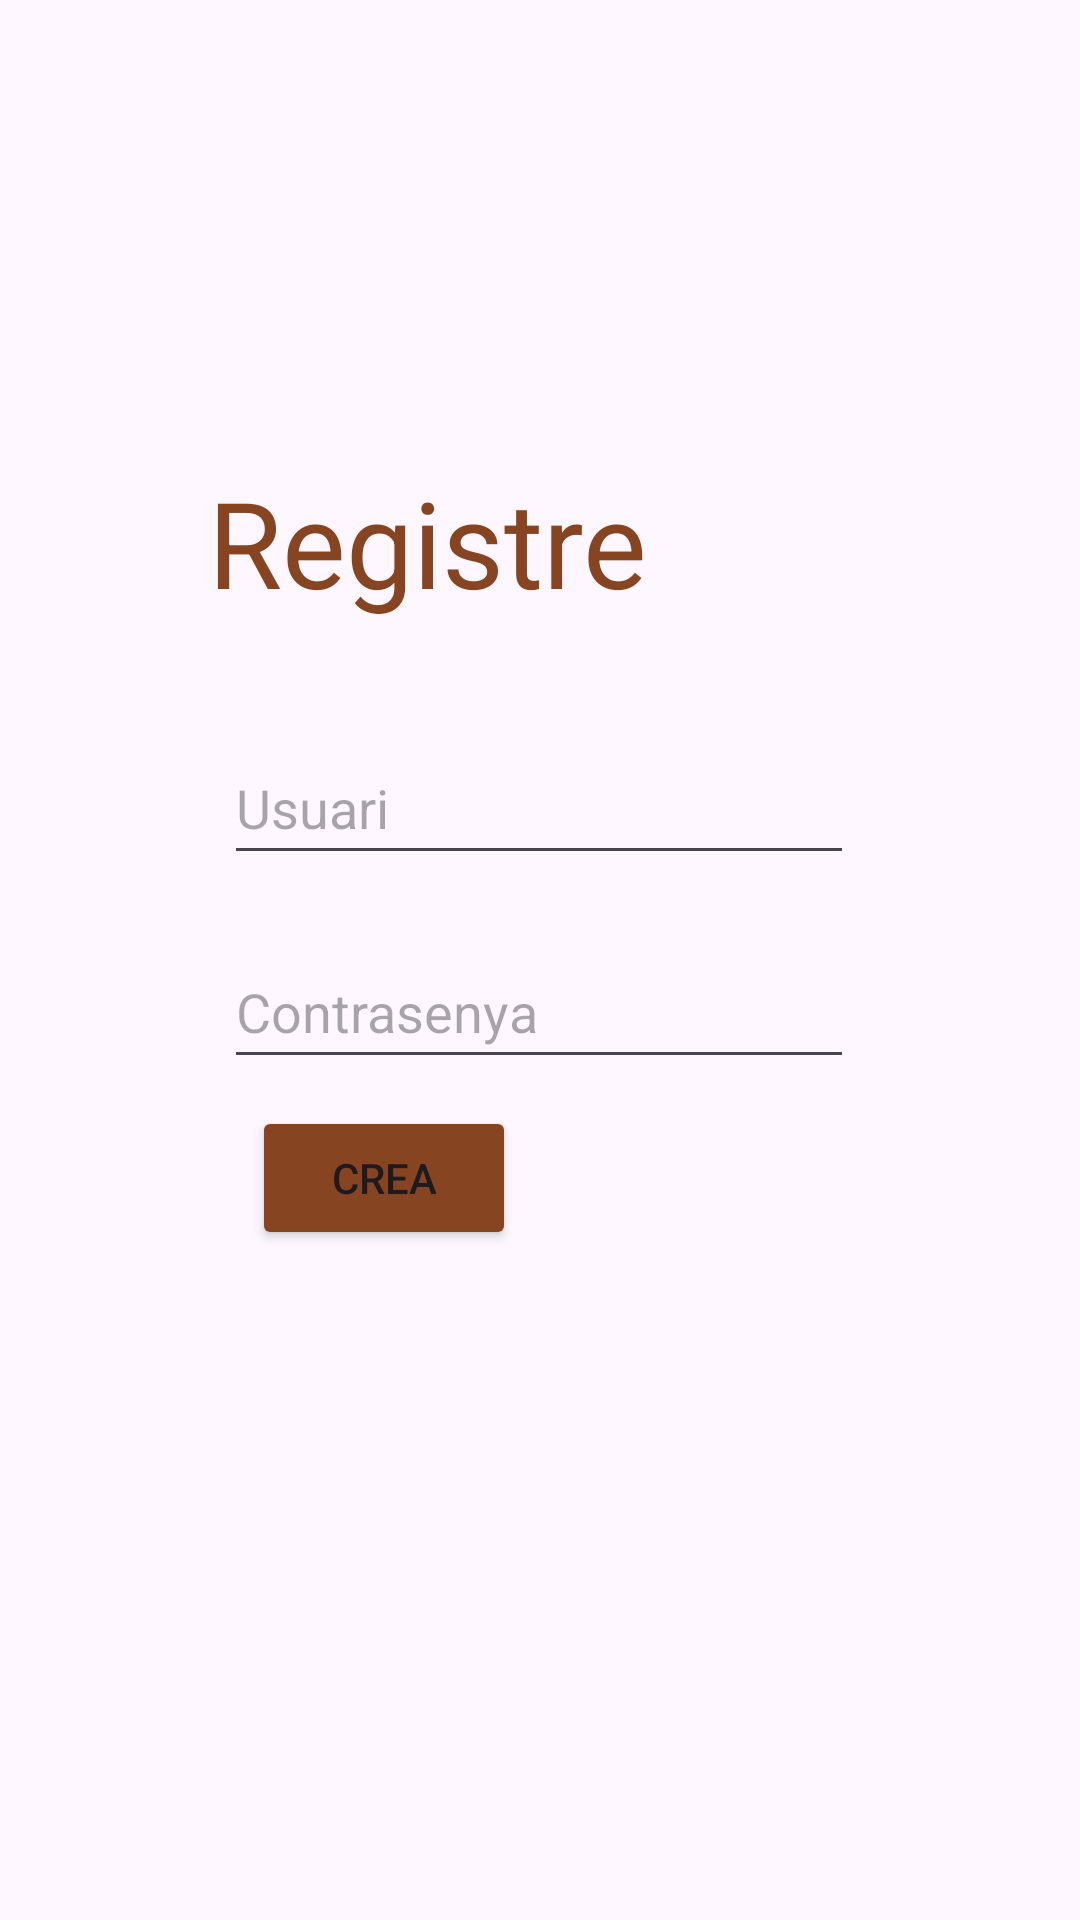

Write the Android layout XML for this screen, with the resource values it uses.
<!-- AndroidManifest.xml: application theme Theme.CafeteriaAplicacioMarcRubio -->
<!-- res/layout/activity_registre.xml -->
<?xml version="1.0" encoding="utf-8"?>
<layout xmlns:tools="http://schemas.android.com/tools"
    xmlns:android="http://schemas.android.com/apk/res/android"
    xmlns:app="http://schemas.android.com/apk/res-auto">
    <androidx.constraintlayout.widget.ConstraintLayout
        android:layout_width="match_parent"
        android:layout_height="match_parent"
        tools:context=".registre.RegistreAct">

        <TextView
            android:id="@+id/textViewLogin"
            android:layout_width="216dp"
            android:layout_height="65dp"
            android:text="@string/Registre"
            android:textColor="@color/marron"
            android:textSize="120px"
            app:layout_constraintBottom_toBottomOf="parent"
            app:layout_constraintEnd_toEndOf="parent"
            app:layout_constraintHorizontal_bias="0.482"
            app:layout_constraintStart_toStartOf="parent"
            app:layout_constraintTop_toTopOf="parent"
            app:layout_constraintVertical_bias="0.268" />

        <EditText
            android:id="@+id/editTextUserReg"
            android:layout_width="wrap_content"
            android:layout_height="wrap_content"
            android:ems="10"
            android:hint="@string/usuari"
            android:inputType="text"
            android:minHeight="48dp"
            app:layout_constraintBottom_toBottomOf="parent"
            app:layout_constraintEnd_toEndOf="parent"
            app:layout_constraintHorizontal_bias="0.497"
            app:layout_constraintStart_toStartOf="parent"
            app:layout_constraintTop_toBottomOf="@+id/textViewLogin"
            app:layout_constraintVertical_bias="0.066" />

        <EditText
            android:id="@+id/editTextPasswordReg"
            android:layout_width="wrap_content"
            android:layout_height="wrap_content"
            android:layout_marginTop="20dp"
            android:ems="10"
            android:hint="@string/contrasenya"
            android:inputType="textPassword"
            android:minHeight="48dp"
            app:layout_constraintEnd_toEndOf="parent"
            app:layout_constraintHorizontal_bias="0.497"
            app:layout_constraintStart_toStartOf="parent"
            app:layout_constraintTop_toBottomOf="@+id/editTextUserReg" />

        <Button
            android:id="@+id/btnRegistre"
            android:layout_width="wrap_content"
            android:layout_height="wrap_content"
            android:backgroundTint="@color/marron"
            android:text="@string/crea"
            app:layout_constraintBottom_toBottomOf="parent"
            app:layout_constraintEnd_toEndOf="parent"
            app:layout_constraintHorizontal_bias="0.309"
            app:layout_constraintStart_toStartOf="parent"
            app:layout_constraintTop_toTopOf="parent"
            app:layout_constraintVertical_bias="0.623" />

    </androidx.constraintlayout.widget.ConstraintLayout>
</layout>
<!-- resources referenced by this layout -->
<resources>
  <color name="marron">#874421</color>
  <string name="Registre">Registre</string>
  <string name="contrasenya">Contrasenya</string>
  <string name="crea">Crea</string>
  <string name="usuari">Usuari</string>
  <style name="Theme.CafeteriaAplicacioMarcRubio" parent="Base.Theme.CafeteriaAplicacioMarcRubio" />
  <style name="Base.Theme.CafeteriaAplicacioMarcRubio" parent="Theme.Material3.DayNight.NoActionBar">
          
          
      </style>
</resources>
